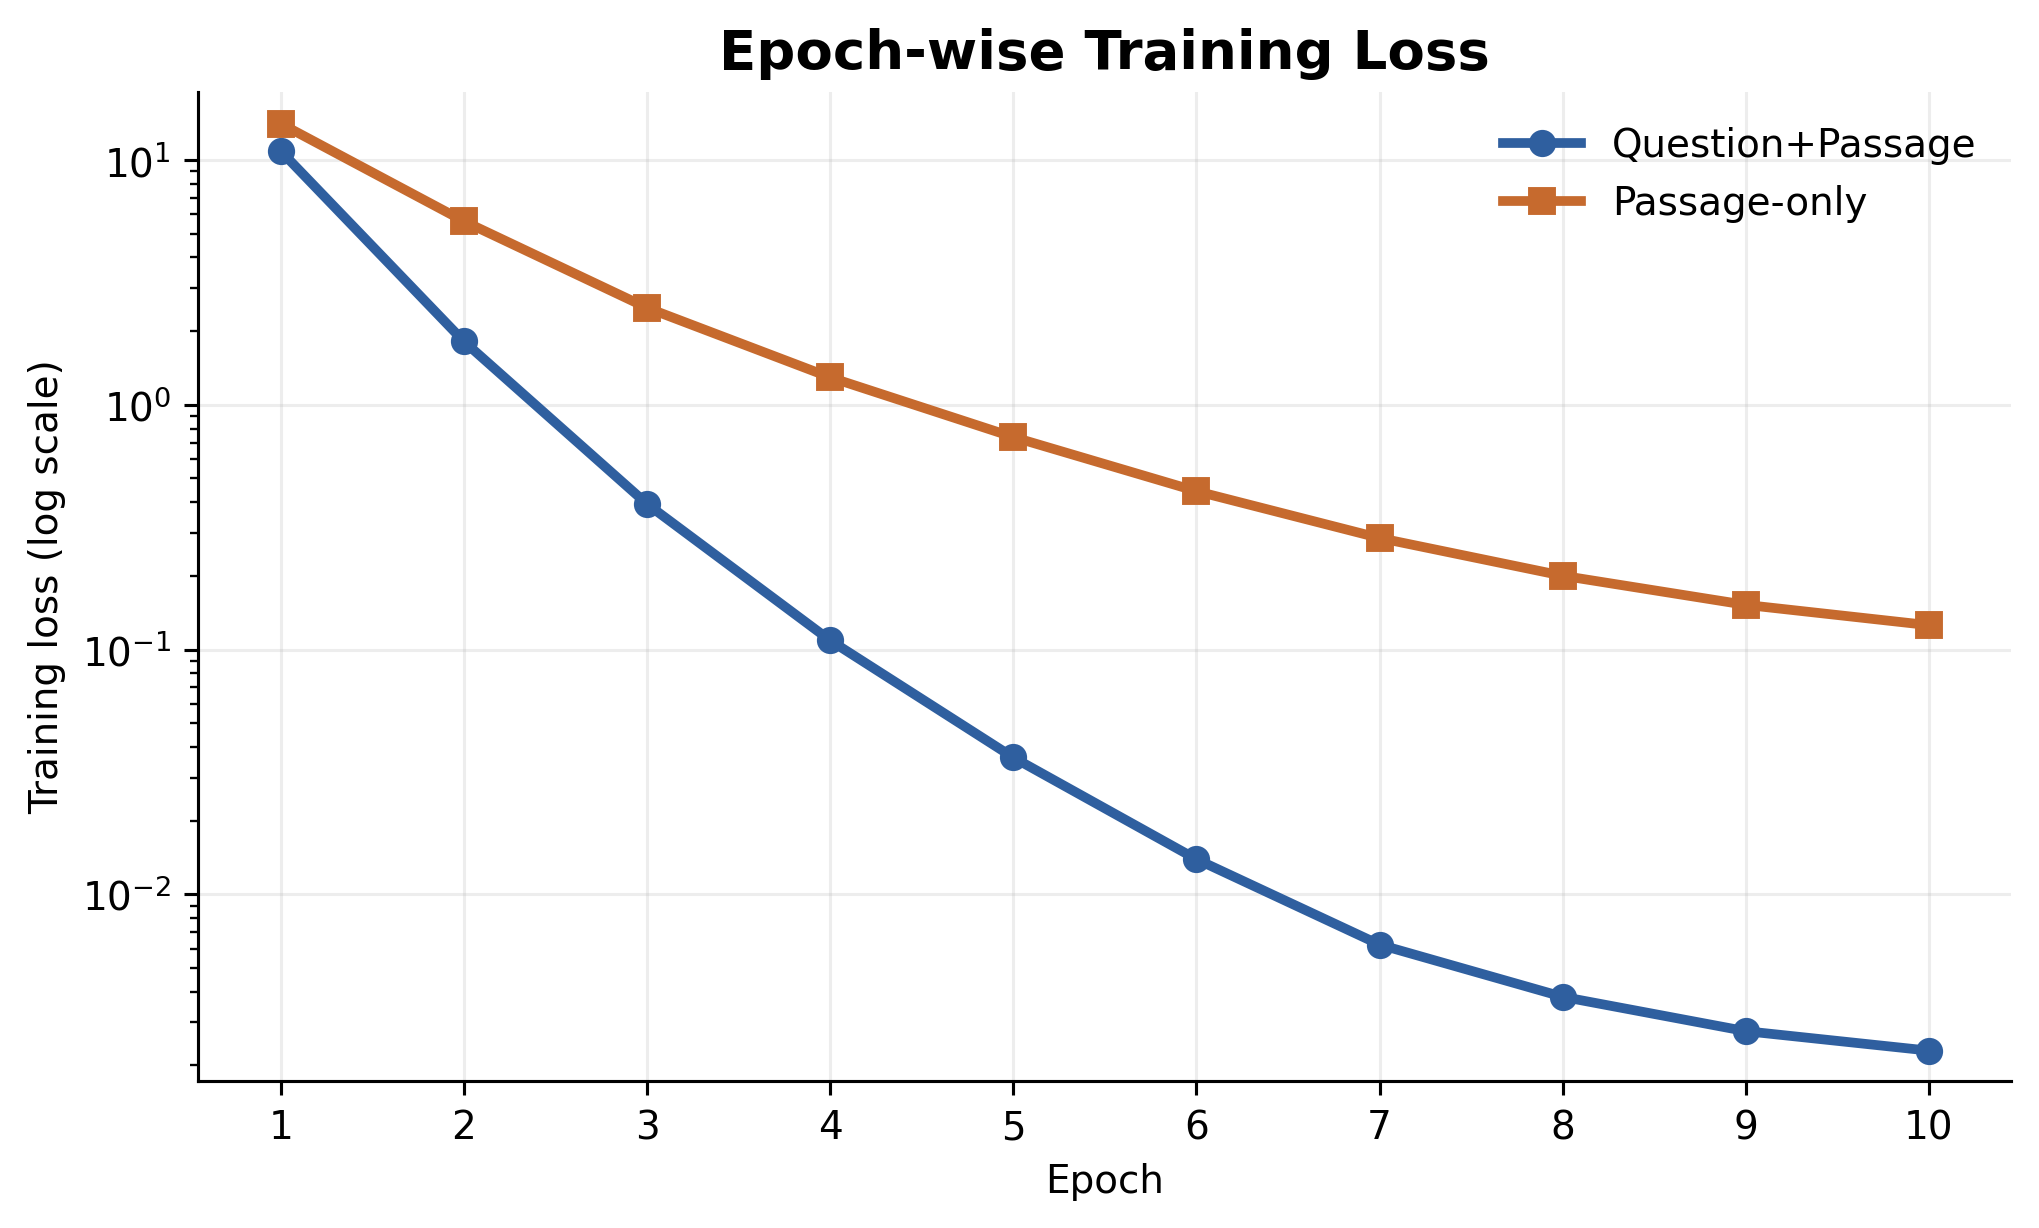

The file beside this chart, header and first rows:
epoch, qp_loss, ponly_loss, qp_count, ponly_count
1, 10.89, 14.09, 800, 800
2, 1.817, 5.628, 800, 800
3, 0.3935, 2.491, 800, 800
4, 0.109, 1.295, 800, 800
5, 0.03623, 0.7384, 800, 800
6, 0.01391, 0.4438, 800, 800
7, 0.006227, 0.2856, 800, 800
8, 0.003812, 0.2003, 800, 800
9, 0.002759, 0.1522, 800, 800
10, 0.002297, 0.1258, 800, 800
